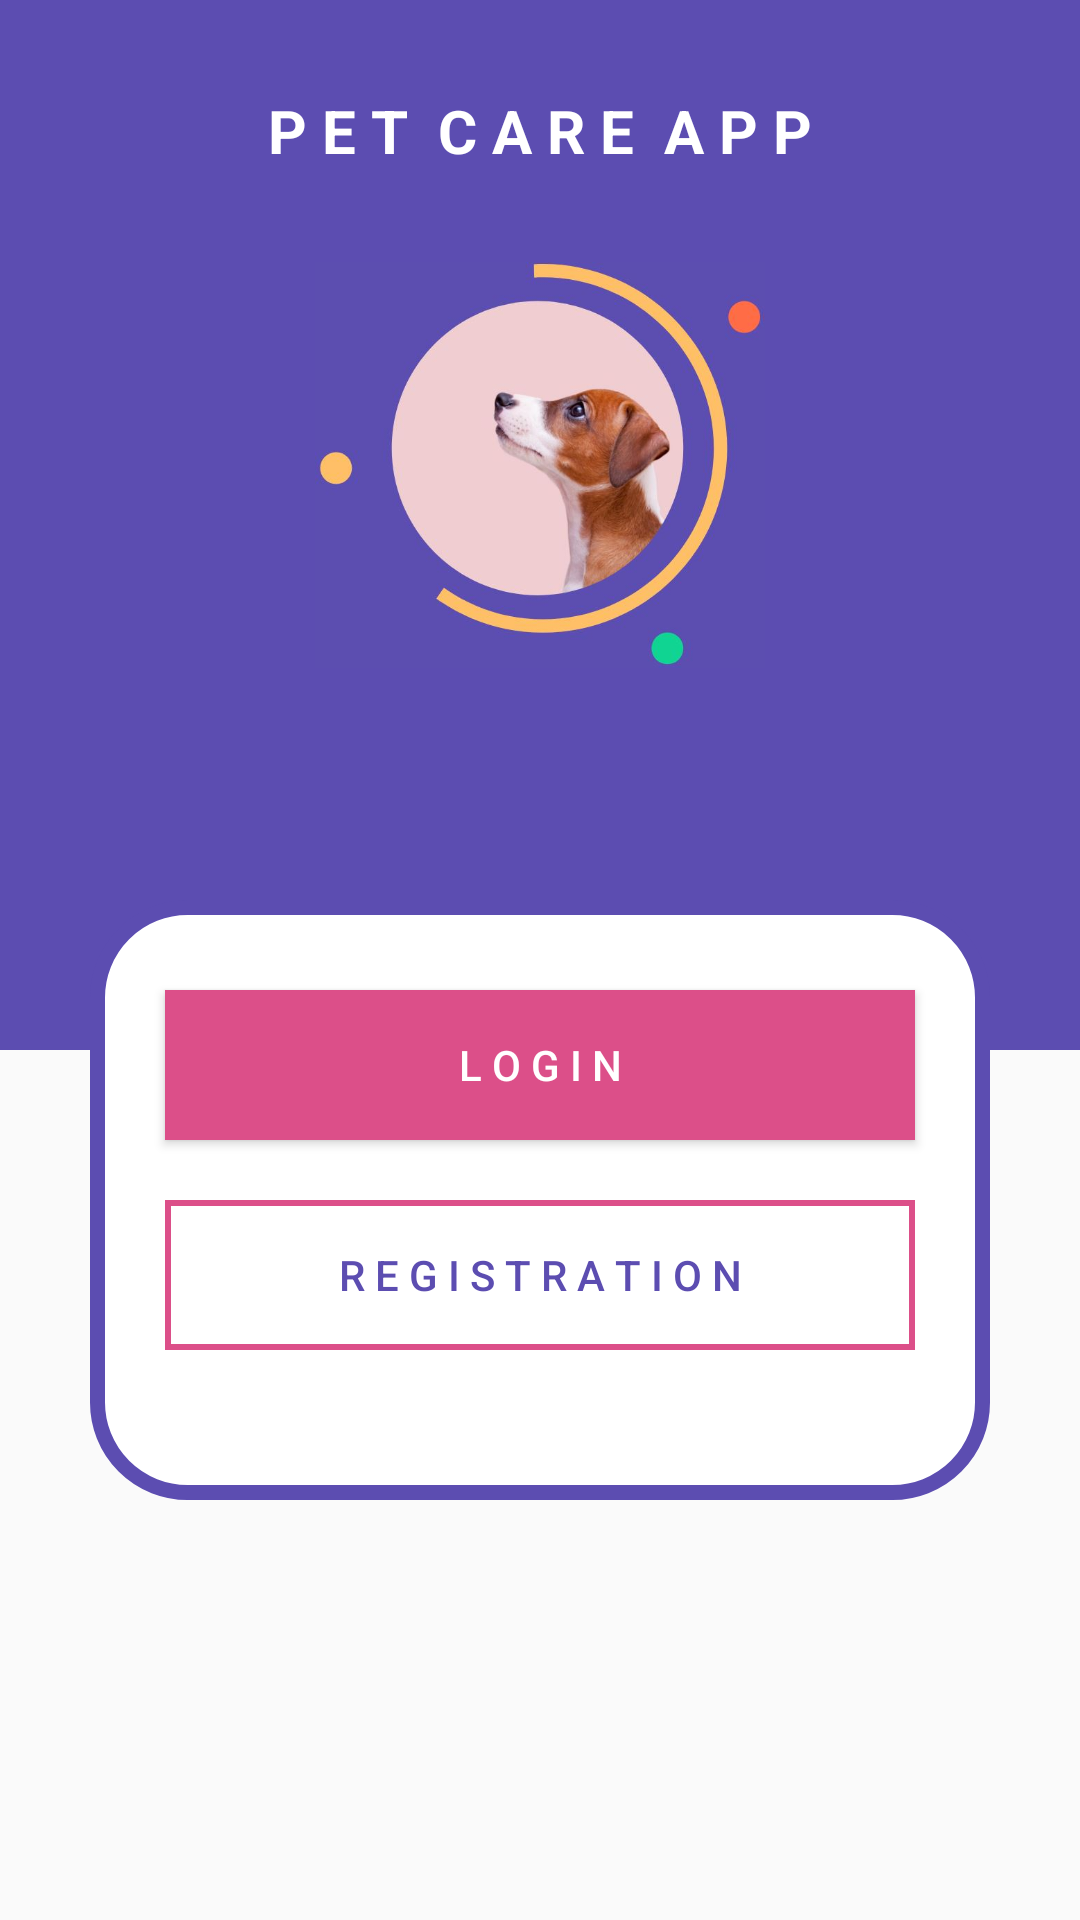

This screen was rendered from an Android layout file. Write that file and the resources it references.
<!-- AndroidManifest.xml: application theme AppTheme -->
<!-- res/layout/activity_login_menu.xml -->
<?xml version="1.0" encoding="utf-8"?>
<RelativeLayout xmlns:android="http://schemas.android.com/apk/res/android"
    xmlns:app="http://schemas.android.com/apk/res-auto"
    xmlns:tools="http://schemas.android.com/tools"
    android:layout_width="match_parent"
    android:layout_height="match_parent"
    android:background="#5C4DB1"
    tools:context=".LoginMenuActivity">

    <TextView
        android:id="@+id/header"
        android:layout_width="wrap_content"
        android:layout_height="wrap_content"
        android:text="P E T  C A R E  A P P"
        android:textColor="#ffffff"
        android:layout_centerHorizontal="true"
        android:layout_marginTop="30dp"
        android:textStyle="bold"
        android:textSize="20sp"/>

    <ImageView
        android:layout_width="150dp"
        android:layout_height="150dp"
        android:src="@drawable/splashicon"
        android:layout_below="@+id/app_details"
        android:layout_centerHorizontal="true"
        android:layout_marginTop="80dp"/>


    <RelativeLayout
        android:layout_width="match_parent"
        android:layout_height="match_parent"
        android:layout_marginTop="350dp"
        android:background="@drawable/low_white_box" >




    </RelativeLayout>

    <RelativeLayout
        android:layout_width="300dp"
        android:layout_height="200dp"
        android:background="@drawable/white_box"
        android:layout_marginTop="300dp"
        android:layout_centerHorizontal="true">

        <Button
            android:id="@+id/login_btn"
            android:layout_width="250dp"
            android:layout_height="50dp"
            android:layout_centerHorizontal="true"
            android:layout_marginTop="30dp"
            android:background="#DC4F89"
            android:text="L O G I N"
            android:textColor="#ffffff"/>

        <Button
            android:id="@+id/register_btn"
            android:layout_below="@+id/login_btn"
            android:layout_width="250dp"
            android:layout_height="50dp"
            android:layout_centerHorizontal="true"
            android:layout_marginTop="20dp"
            android:background="@drawable/red_box"
            android:text="R E G I S T R A T I O N"
            android:textColor="#5C4DB1"/>

    </RelativeLayout>


</RelativeLayout>
<!-- resources referenced by this layout -->
<resources>
  <!-- drawable low_white_box (drawable-v24) -->
  <?xml version="1.0" encoding="utf-8"?>
  <shape xmlns:android="http://schemas.android.com/apk/res/android">
  
  
  
      <solid android:color="#FAFAFA"/>
      <stroke
          android:width="2dp"
          android:color="#FAFAFA"
          android:padding="15dp"
          />
  
  </shape>
  <!-- drawable red_box (drawable-v24) -->
  <?xml version="1.0" encoding="utf-8"?>
  <shape xmlns:android="http://schemas.android.com/apk/res/android">
  
  
  
  
      <stroke
          android:width="2dp"
          android:color="#DC4F89"
          android:padding="15dp"
          />
  
  </shape>
  <!-- drawable splashicon: jpg bitmap (drawable-v24, 35832 bytes) -->
  <!-- drawable white_box (drawable-v24) -->
  <?xml version="1.0" encoding="utf-8"?>
  <shape xmlns:android="http://schemas.android.com/apk/res/android">
  
  
      <corners android:radius="30dp" />
      <solid android:color="#ffffff"/>
      <stroke
          android:width="5dp"
          android:color="#5C4DB1"
          android:padding="15dp"
          />
  
  </shape>
  <style name="AppTheme" parent="Theme.AppCompat.Light.NoActionBar">
          
          <item name="colorPrimary">@color/colorPrimary</item>
          <item name="colorPrimaryDark">@color/colorPrimaryDark</item>
          <item name="colorAccent">@color/colorAccent</item>
          <item name="spinnerDropDownItemStyle">@style/mySpinnerItemStyle</item>
      </style>
  <color name="colorPrimary">#008577</color>
  <color name="colorPrimaryDark">#00574B</color>
  <color name="colorAccent">#D81B60</color>
  <style name="mySpinnerItemStyle" parent="@android:style/Widget.Holo.DropDownItem.Spinner">
          <item name="android:textColor">@color/my_spinner_text_color</item>
          <item name="android:textSize">12sp</item>
      </style>
  <color name="my_spinner_text_color">#A2A2A2</color>
</resources>
